The GitHub repository ahmadhussain03/Oil-Palm-Tree-Detection-Using-Transfer-Learning contains a labelled image folder "dataset" with 2 categories: negative, positive. Examples follow, each with its label.

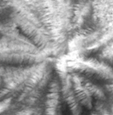
Label: positive

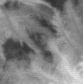
Label: negative

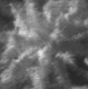
Label: positive

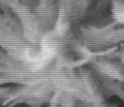
Label: positive

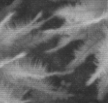
Label: negative

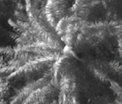
Label: positive
